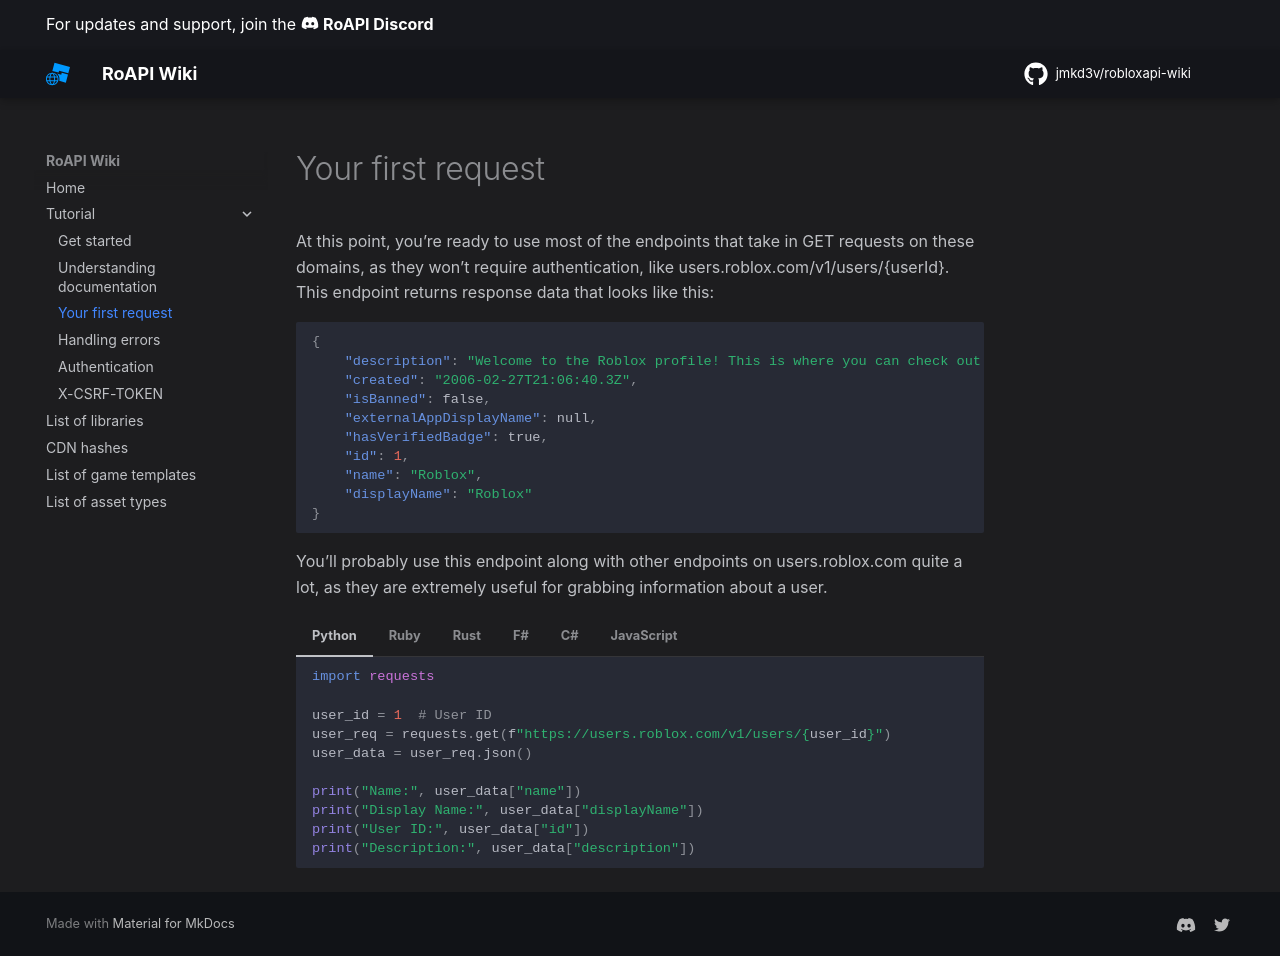

repository: jmkd3v/robloxapi-wiki · page: tutorial/your-first-request/index.html · generator: mkdocs

---
title: Your first request
description: Learn the basics of sending requests to API endpoints
---

At this point, you’re ready to use most of the endpoints that take in GET requests on these domains, as they won’t require
authentication, like users.roblox.com/v1/users/{userId}. This endpoint returns response data that looks like this:

```json
{
    "description": "Welcome to the Roblox profile! This is where you can check out the newest items in the catalog, and get a jumpstart on exploring and building on our Imagination Platform. If you want news on updates to the Roblox platform, or great new experiences to play with friends, check out blog.roblox.com. Please note, this is an automated account. If you need to reach Roblox for any customer service needs find help at www.roblox.com/help",
    "created": "2006-02-27T21:06:40.3Z",
    "isBanned": false,
    "externalAppDisplayName": null,
    "hasVerifiedBadge": true,
    "id": 1,
    "name": "Roblox",
    "displayName": "Roblox"
}
```

You’ll probably use this endpoint along with other endpoints on users.roblox.com quite a lot, as they are extremely useful
for grabbing information about a user.

=== "Python"
    ```py
    import requests

    user_id = 1  # User ID
    user_req = requests.get(f"https://users.roblox.com/v1/users/{user_id}")
    user_data = user_req.json()

    print("Name:", user_data["name"])
    print("Display Name:", user_data["displayName"])
    print("User ID:", user_data["id"])
    print("Description:", user_data["description"])
    ```
=== "Ruby"
    Requires the [http.rb](https://github.com/httprb/http) and [json](https://github.com/flori/json) gems.
    ```ruby
    require "http"
    require "json"

    USER_ID = 1
    response = HTTP.get("https://users.roblox.com/v1/users/#{USER_ID}")
    body = JSON.parse(response.body)

    puts "Username: #{body["name"]}"
    puts "Display name: #{body["displayName"]}"
    puts "User ID: #{body["id"]}"
    puts "Description: #{body["description"]}"
    ```
=== "Rust"
    Requires the [reqwest](https://docs.rs/reqwest/latest/reqwest/), [tokio](https://docs.rs/tokio/latest/tokio/) and
    [serde_json](https://docs.rs/serde_json/latest/serde_json/) crates.
    ```rust
    use reqwest::get;
    use serde_json::{from_str, Value};

    const USER_ID: i64 = 1;

    #[tokio::main]
    async fn main() {
        let response = get(format!("https://users.roblox.com/v1/users/{}", USER_ID))
            .await
            .unwrap()
            .text()
            .await
            .unwrap();
        let body: Value = from_str(&response).unwrap();

        println!("Username: {}", body["name"].as_str().unwrap());
        println!("Display name: {}", body["displayName"].as_str().unwrap());
        println!("User ID: {}", body["id"].as_i64().unwrap());
        println!("Description: {}", body["description"].as_str().unwrap());
    }
    ```
=== "F#"
    ```f#
    open System.Net.Http
    open System.Text.Json

    type Response =
        { name: string
          displayName: string
          id: int
          description: string }

    [<Literal>]
    let USER_ID = 1

    (task {
        use client = new HttpClient()
        let! response = client.GetAsync $"https://users.roblox.com/v1/users/{USER_ID}"
        let! content = response.Content.ReadAsStreamAsync()
        let! body = JsonSerializer.DeserializeAsync<Response> content

        printfn "Username: %s" body.name
        printfn "Display name: %s" body.displayName
        printfn "User ID: %d" body.id
        printfn "Description: %s" body.description
    })
        .Wait()
    ```
=== "C#"
    ```cs
    using System.Net.Http;
    using System.Text.Json;

    const int USER_ID = 1;
    var client = new HttpClient();
    var response = await client.GetAsync($"https://users.roblox.com/v1/users/{USER_ID}");
    // Can also deserialize to a named type instead of dynamic to access the fields directly
    dynamic body = JsonSerializer.Deserialize<dynamic>(
        await response.Content.ReadAsStringAsync()
    );

    Console.WriteLine($"Username: {body.GetProperty("name")}");
    Console.WriteLine($"Display name: {body.GetProperty("displayName")}");
    Console.WriteLine($"User ID: {body.GetProperty("id")}");
    Console.WriteLine($"Description: {body.GetProperty("description")}");
    ```

=== "JavaScript"
    If your runtime doesn't support native fetch, like for example pre-v21 Node.js, you may need to install a package
    like [node-fetch](https://www.npmjs.com/package/node-fetch).
    ```js
    const USER_ID = 1;
    const response = await fetch(`https://users.roblox.com/v1/users/${USER_ID}`);
    const body = await response.json();

    console.log(`Username: ${body["name"]}`);
    console.log(`Display name: ${body["displayName"]}`);
    console.log(`User ID: ${body["id"]}`);
    console.log(`Description: ${body["description"]}`);
    ```
